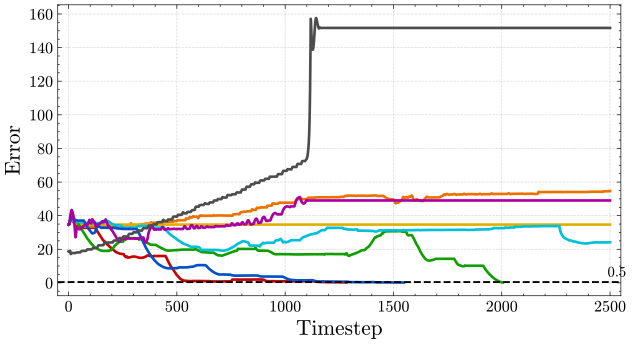

The table this chart was drawn from, first rows:
timestep, SCSP*, a1, a2, a3, a4, a5, a6, a7
0, 34.61, 34.61, 34.61, 34.61, 34.61, 34.61, 34.61, 18.75
1, 34.57, 34.57, 34.57, 34.57, 34.57, 34.57, 34.57, 18.71
2, 34.68, 34.68, 34.68, 34.68, 34.68, 34.68, 34.68, 18.49
3, 34.96, 34.96, 34.96, 34.96, 34.96, 34.96, 34.96, 18.46
4, 35.33, 35.33, 35.33, 35.33, 35.33, 35.33, 35.33, 18.57
5, 35.78, 35.78, 35.78, 35.78, 35.78, 35.78, 35.78, 18.7
6, 36.36, 36.36, 36.36, 36.36, 36.36, 36.36, 37.4, 18.87
7, 37.18, 37.76, 37.07, 37.07, 37.27, 37.07, 38.76, 19.06
8, 38.02, 39.55, 37.56, 37.56, 38.27, 37.56, 39.69, 18.86
9, 38.09, 40.43, 37.49, 37.49, 38.67, 37.49, 40.58, 18
10, 38.09, 40.71, 37.35, 37.35, 38.87, 37.35, 41.48, 17.16
11, 37.95, 40.98, 37.81, 37.81, 38.84, 37.81, 42.19, 17.26
12, 37.66, 41.06, 38.61, 38.61, 38.68, 38.61, 42.74, 17.4
13, 37.3, 40.94, 39.03, 39.03, 38.59, 39.03, 43.13, 17.57
14, 37.13, 40.56, 38.9, 38.93, 38.34, 38.93, 43.35, 17.63
15, 37.08, 40.29, 38.81, 38.94, 38.03, 38.94, 43.31, 17.7
16, 36.97, 40.14, 38.74, 38.91, 37.69, 38.91, 43.05, 17.71
17, 36.81, 39.99, 38.25, 38.84, 37.41, 38.84, 42.72, 17.72
18, 36.65, 39.84, 37.73, 38.65, 37.19, 38.65, 42.32, 17.72
19, 36.51, 39.7, 37.23, 38.43, 36.98, 38.43, 41.87, 17.72
20, 36.37, 39.54, 36.84, 38.25, 36.78, 38.25, 41.39, 17.72
21, 36.22, 39.34, 36.82, 38.08, 36.62, 38.08, 40.87, 17.72
22, 36.11, 39.15, 36.62, 37.92, 36.55, 37.92, 40.27, 17.72
23, 35.97, 38.98, 36.44, 37.79, 36.46, 37.79, 39.56, 17.72
24, 35.83, 38.8, 36.3, 37.65, 36.34, 37.65, 38.7, 17.72
25, 35.72, 38.61, 36.18, 37.5, 36.31, 37.5, 37.67, 17.72
26, 35.62, 38.4, 36.06, 37.33, 36.32, 37.33, 36.46, 17.72
27, 35.51, 38.2, 35.95, 37.15, 36.29, 37.15, 35.02, 17.72
28, 35.37, 38, 35.84, 37.09, 36.33, 37.09, 33.3, 17.72
29, 35.29, 37.81, 35.72, 37.09, 36.35, 37.09, 31.26, 17.72
30, 35.19, 37.61, 35.64, 37.08, 36.34, 37.08, 29.13, 17.72
31, 35.13, 37.38, 35.56, 37.14, 36.3, 37.14, 27.55, 17.72
32, 35.02, 37.21, 35.5, 37.18, 36.29, 37.18, 27.13, 17.77
33, 34.92, 37.05, 35.44, 37.18, 36.29, 37.18, 27.28, 17.87
34, 34.79, 36.95, 35.4, 37.16, 36.29, 37.16, 28.38, 17.95
35, 34.7, 36.87, 35.37, 37.1, 36.29, 37.1, 29.89, 18.03
36, 34.57, 36.81, 35.36, 37.08, 36.29, 37.08, 31.37, 18.08
37, 34.48, 36.73, 35.33, 37.01, 36.29, 37.09, 32.54, 18.1
38, 34.37, 36.68, 35.32, 36.74, 36.29, 37.08, 32.91, 18.12
39, 34.24, 36.66, 35.28, 36.47, 36.29, 37.08, 33.03, 18.1
40, 34.07, 36.63, 35.27, 36.28, 36.29, 37.08, 32.82, 18.09
41, 33.9, 36.6, 35.21, 36.05, 36.29, 37.08, 32.59, 18.09
42, 33.74, 36.56, 35.17, 35.84, 36.29, 37.08, 32.39, 18.1
43, 33.6, 36.52, 35.11, 35.62, 36.29, 37.08, 32.3, 18.12
44, 33.49, 36.49, 35.05, 35.42, 36.29, 37.08, 32.26, 18.14
45, 33.4, 36.45, 34.98, 35.18, 36.29, 37.08, 32.22, 18.13
46, 33.35, 36.42, 34.91, 34.96, 36.29, 37.08, 32.18, 18.14
47, 33.3, 36.39, 34.82, 34.72, 36.29, 37.08, 32.01, 18.15
48, 33.25, 36.36, 34.72, 34.5, 36.29, 37.08, 31.9, 18.15
49, 33.2, 36.32, 34.68, 34.27, 36.29, 37.08, 31.94, 18.15
50, 33.15, 36.28, 34.67, 34.02, 36.29, 37.08, 32, 18.15
51, 33.13, 36.24, 34.67, 33.79, 36.29, 37.08, 32, 18.15
52, 33.1, 36.2, 34.67, 33.54, 36.29, 37.08, 31.98, 18.15
53, 33.08, 36.16, 34.67, 33.33, 36.28, 37.08, 31.93, 18.15
54, 33.04, 36.12, 34.67, 33.13, 36.28, 37.08, 32.15, 18.15
55, 33.01, 36.07, 34.67, 32.92, 36.26, 37.08, 32.35, 18.31
56, 32.97, 36.03, 34.67, 32.71, 36.24, 37.08, 32.53, 18.51
57, 32.94, 35.98, 34.67, 32.51, 36.23, 37.08, 32.69, 18.66
58, 32.91, 35.9, 34.67, 32.31, 36.22, 37.08, 32.83, 18.79
59, 32.87, 35.81, 34.67, 32.12, 36.21, 37.08, 32.96, 18.91
... 2,441 more rows
